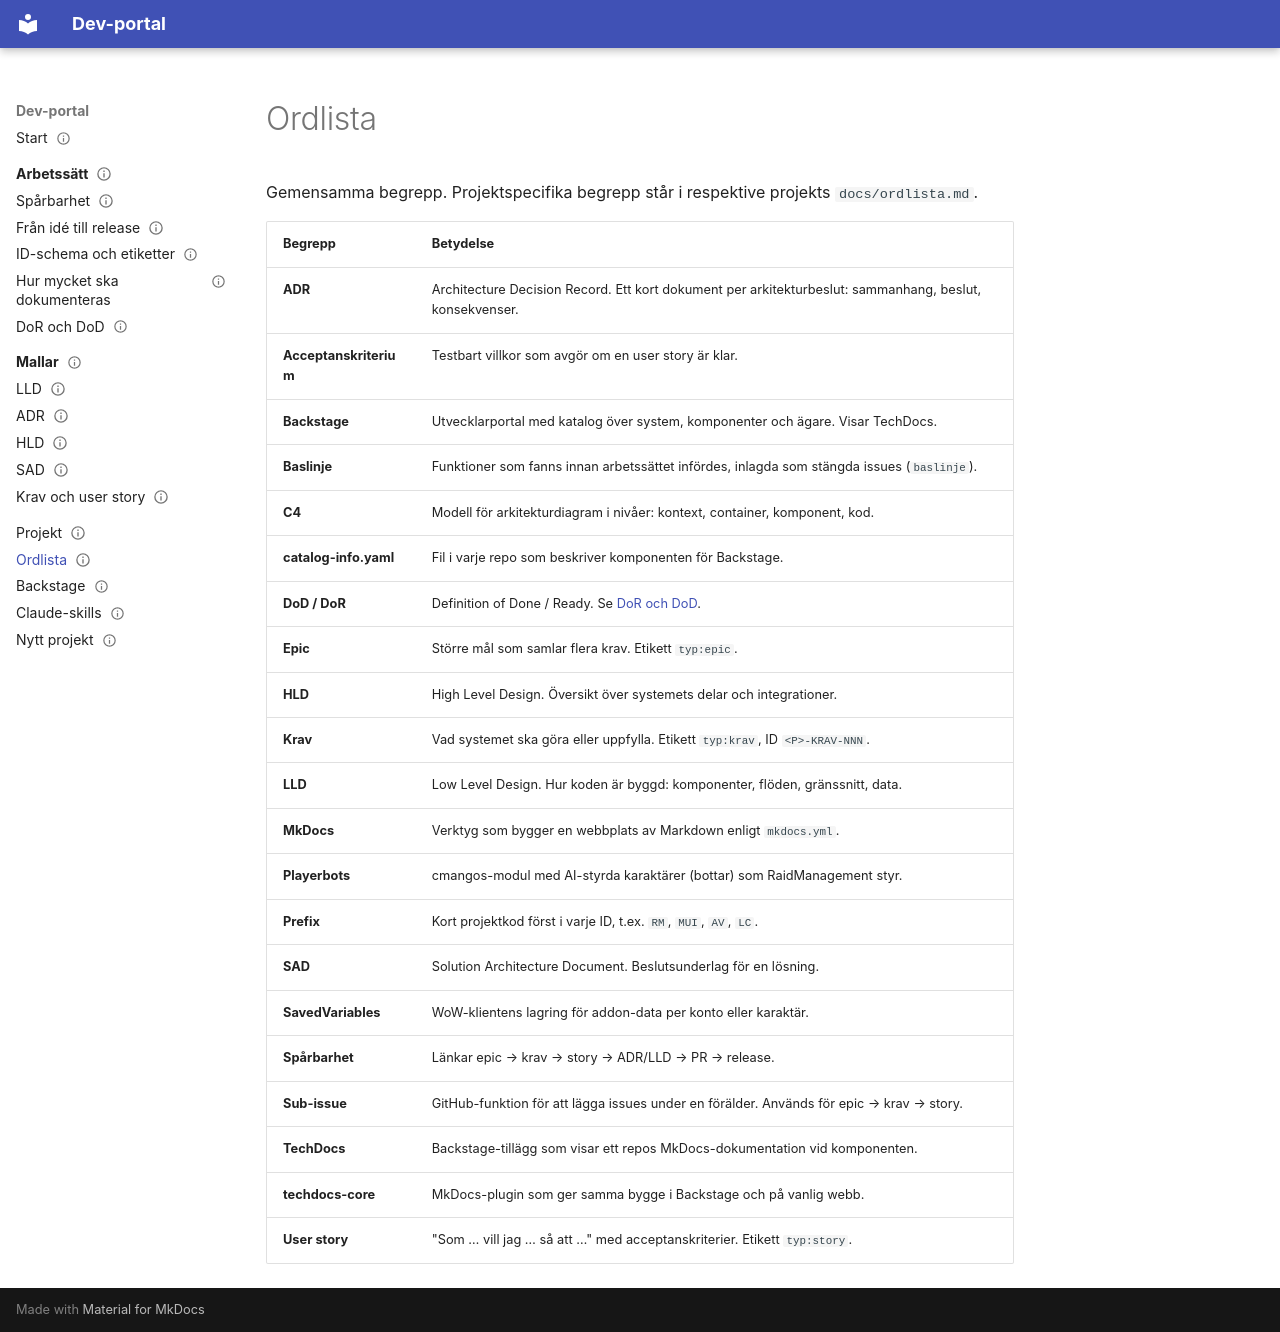

repository: JoseMdS/dev-portal · page: ordlista/index.html · generator: mkdocs

---
status: gällande
ägare: JoseMdS
senast_granskad: 2026-11-23
---

# Ordlista

Gemensamma begrepp. Projektspecifika begrepp står i respektive projekts `docs/ordlista.md`.

| Begrepp | Betydelse |
|---|---|
| **ADR** | Architecture Decision Record. Ett kort dokument per arkitekturbeslut: sammanhang, beslut, konsekvenser. |
| **Acceptanskriterium** | Testbart villkor som avgör om en user story är klar. |
| **Backstage** | Utvecklarportal med katalog över system, komponenter och ägare. Visar TechDocs. |
| **Baslinje** | Funktioner som fanns innan arbetssättet infördes, inlagda som stängda issues (`baslinje`). |
| **C4** | Modell för arkitekturdiagram i nivåer: kontext, container, komponent, kod. |
| **catalog-info.yaml** | Fil i varje repo som beskriver komponenten för Backstage. |
| **DoD / DoR** | Definition of Done / Ready. Se [DoR och DoD](arbetssatt/dor-dod.md). |
| **Epic** | Större mål som samlar flera krav. Etikett `typ:epic`. |
| **HLD** | High Level Design. Översikt över systemets delar och integrationer. |
| **Krav** | Vad systemet ska göra eller uppfylla. Etikett `typ:krav`, ID `<P>-KRAV-NNN`. |
| **LLD** | Low Level Design. Hur koden är byggd: komponenter, flöden, gränssnitt, data. |
| **MkDocs** | Verktyg som bygger en webbplats av Markdown enligt `mkdocs.yml`. |
| **Playerbots** | cmangos-modul med AI-styrda karaktärer (bottar) som RaidManagement styr. |
| **Prefix** | Kort projektkod först i varje ID, t.ex. `RM`, `MUI`, `AV`, `LC`. |
| **SAD** | Solution Architecture Document. Beslutsunderlag för en lösning. |
| **SavedVariables** | WoW-klientens lagring för addon-data per konto eller karaktär. |
| **Spårbarhet** | Länkar epic → krav → story → ADR/LLD → PR → release. |
| **Sub-issue** | GitHub-funktion för att lägga issues under en förälder. Används för epic → krav → story. |
| **TechDocs** | Backstage-tillägg som visar ett repos MkDocs-dokumentation vid komponenten. |
| **techdocs-core** | MkDocs-plugin som ger samma bygge i Backstage och på vanlig webb. |
| **User story** | "Som … vill jag … så att …" med acceptanskriterier. Etikett `typ:story`. |
